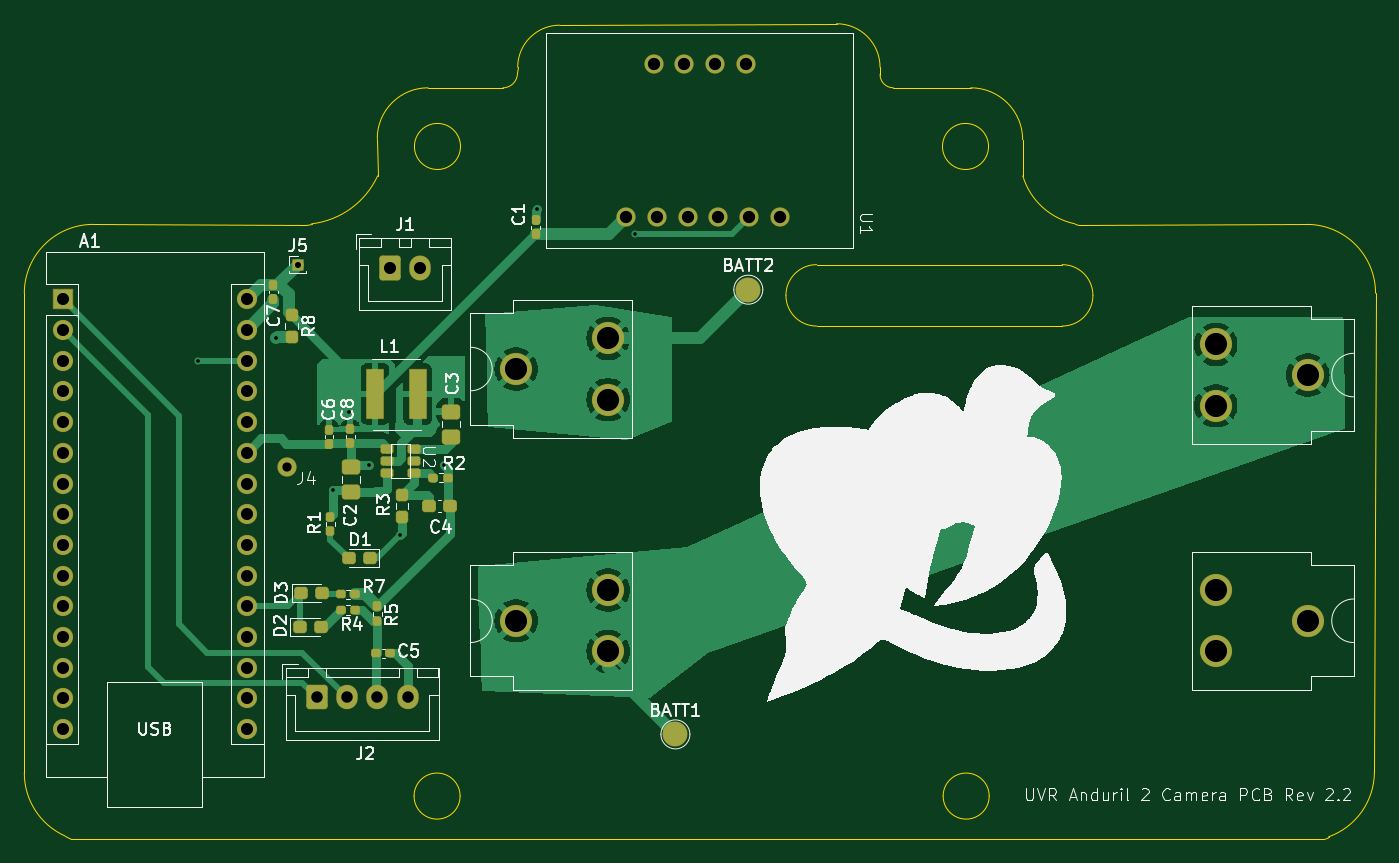
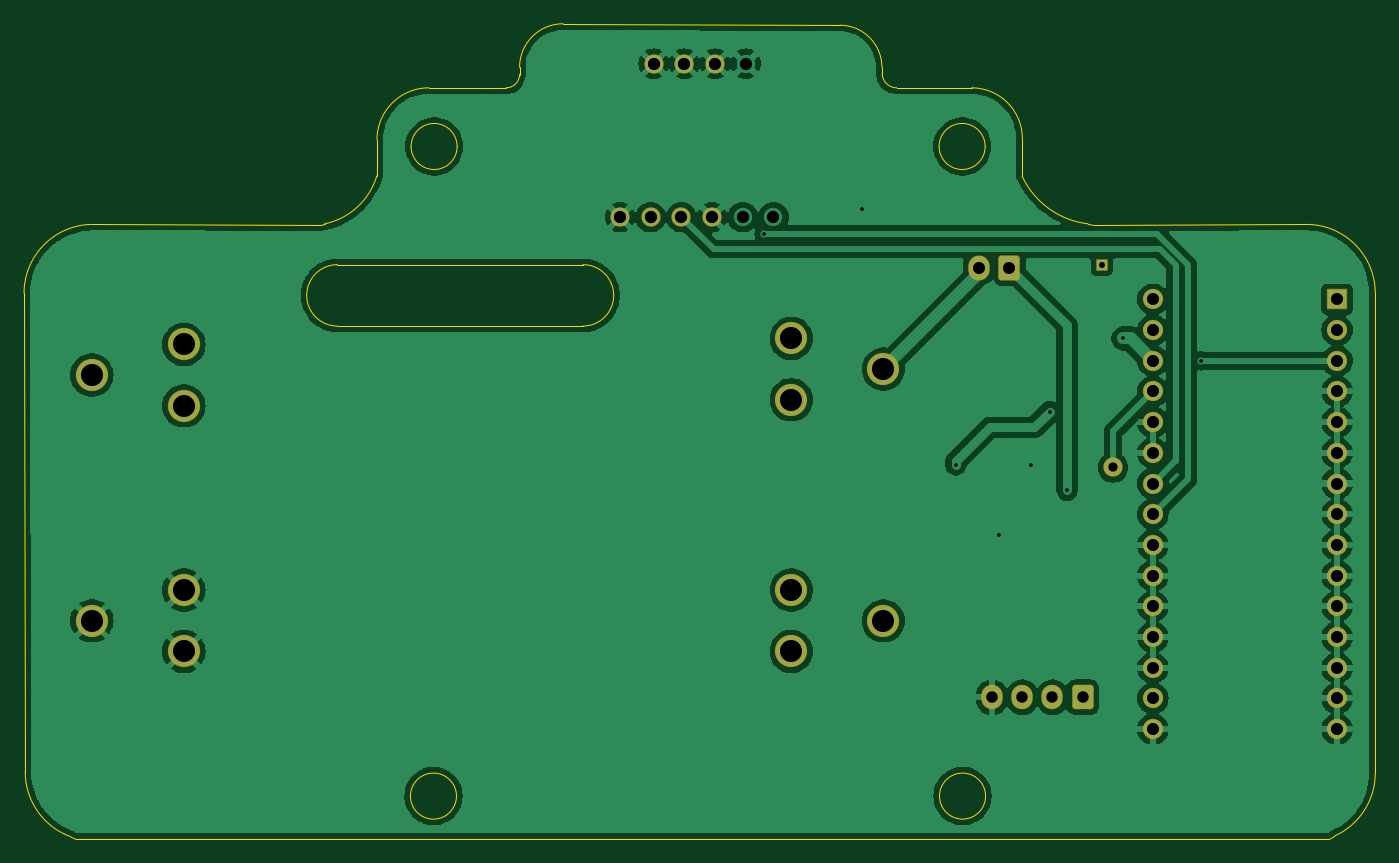
Circuit board: 11 layer files. Board 111.8 x 67.4 mm.
- bottom_copper: ROCKETRY Camera PCB-B_Cu.gbr (134028 bytes)
- bottom_mask: ROCKETRY Camera PCB-B_Mask.gbr (3173 bytes)
- paste: ROCKETRY Camera PCB-B_Paste.gbr (464 bytes)
- bottom_silk: ROCKETRY Camera PCB-B_Silkscreen.gbr (465 bytes)
- outline: ROCKETRY Camera PCB-Edge_Cuts.gbr (3291 bytes)
- top_copper: ROCKETRY Camera PCB-F_Cu.gbr (47324 bytes)
- top_mask: ROCKETRY Camera PCB-F_Mask.gbr (6283 bytes)
- paste: ROCKETRY Camera PCB-F_Paste.gbr (3837 bytes)
- top_silk: ROCKETRY Camera PCB-F_Silkscreen.gbr (95895 bytes)
- drill: ROCKETRY Camera PCB-NPTH.drl (265 bytes)
- drill: ROCKETRY Camera PCB-PTH.drl (1738 bytes)

=== bottom_copper: ROCKETRY Camera PCB-B_Cu.gbr (134028 bytes, source omitted) ===
=== bottom_mask: ROCKETRY Camera PCB-B_Mask.gbr (3173 bytes, source withheld) ===
=== paste: ROCKETRY Camera PCB-B_Paste.gbr ===
%TF.GenerationSoftware,KiCad,Pcbnew,8.0.8*%
%TF.CreationDate,2025-03-07T18:47:05-08:00*%
%TF.ProjectId,ROCKETRY Camera PCB,524f434b-4554-4525-9920-43616d657261,Rev2.3*%
%TF.SameCoordinates,Original*%
%TF.FileFunction,Paste,Bot*%
%TF.FilePolarity,Positive*%
%FSLAX46Y46*%
G04 Gerber Fmt 4.6, Leading zero omitted, Abs format (unit mm)*
G04 Created by KiCad (PCBNEW 8.0.8) date 2025-03-07 18:47:05*
%MOMM*%
%LPD*%
G01*
G04 APERTURE LIST*
G04 APERTURE END LIST*
M02*

=== bottom_silk: ROCKETRY Camera PCB-B_Silkscreen.gbr ===
%TF.GenerationSoftware,KiCad,Pcbnew,8.0.8*%
%TF.CreationDate,2025-03-07T18:47:05-08:00*%
%TF.ProjectId,ROCKETRY Camera PCB,524f434b-4554-4525-9920-43616d657261,Rev2.3*%
%TF.SameCoordinates,Original*%
%TF.FileFunction,Legend,Bot*%
%TF.FilePolarity,Positive*%
%FSLAX46Y46*%
G04 Gerber Fmt 4.6, Leading zero omitted, Abs format (unit mm)*
G04 Created by KiCad (PCBNEW 8.0.8) date 2025-03-07 18:47:05*
%MOMM*%
%LPD*%
G01*
G04 APERTURE LIST*
G04 APERTURE END LIST*
M02*

=== outline: ROCKETRY Camera PCB-Edge_Cuts.gbr ===
%TF.GenerationSoftware,KiCad,Pcbnew,8.0.8*%
%TF.CreationDate,2025-03-07T18:47:06-08:00*%
%TF.ProjectId,ROCKETRY Camera PCB,524f434b-4554-4525-9920-43616d657261,Rev2.3*%
%TF.SameCoordinates,Original*%
%TF.FileFunction,Profile,NP*%
%FSLAX46Y46*%
G04 Gerber Fmt 4.6, Leading zero omitted, Abs format (unit mm)*
G04 Created by KiCad (PCBNEW 8.0.8) date 2025-03-07 18:47:06*
%MOMM*%
%LPD*%
G01*
G04 APERTURE LIST*
%TA.AperFunction,Profile*%
%ADD10C,0.050000*%
%TD*%
G04 APERTURE END LIST*
D10*
X119888000Y-68453000D02*
G75*
G02*
X116078000Y-68453000I-1905000J0D01*
G01*
X116078000Y-68453000D02*
G75*
G02*
X119888000Y-68453000I1905000J0D01*
G01*
X87630000Y-125730000D02*
X87185940Y-125509139D01*
X124600000Y-62400000D02*
X124620000Y-61900000D01*
X83800000Y-80600000D02*
X83800000Y-120300000D01*
X157505400Y-63576200D02*
X155700000Y-63600000D01*
X191712811Y-125569465D02*
X191320000Y-125730000D01*
X124600000Y-62400000D02*
G75*
G02*
X123400000Y-63600000I-1200000J0D01*
G01*
X170729058Y-74856774D02*
G75*
G02*
X166410000Y-70890000I1177042J5616274D01*
G01*
X83800000Y-80600000D02*
G75*
G02*
X89500000Y-74900000I5700000J0D01*
G01*
X195500000Y-120200000D02*
X195597491Y-80596614D01*
X166410000Y-70890000D02*
X166400000Y-67900000D01*
X172212000Y-80772002D02*
G75*
G02*
X169672000Y-83312000I-2540000J2D01*
G01*
X107090000Y-74930000D02*
X89500000Y-74900000D01*
X151000000Y-58300000D02*
G75*
G02*
X154600000Y-61900000I0J-3600000D01*
G01*
X149352000Y-78232000D02*
X169672000Y-78232000D01*
X190000000Y-74900001D02*
G75*
G02*
X195597477Y-80596614I-100000J-5696599D01*
G01*
X119855000Y-122200000D02*
G75*
G02*
X116045000Y-122200000I-1905000J0D01*
G01*
X116045000Y-122200000D02*
G75*
G02*
X119855000Y-122200000I1905000J0D01*
G01*
X195500000Y-120200000D02*
G75*
G02*
X191712811Y-125569465I-5700000J0D01*
G01*
X170729058Y-74856774D02*
X171100000Y-74930000D01*
X157505400Y-63576200D02*
X162100000Y-63600000D01*
X169672000Y-78232000D02*
G75*
G02*
X172212000Y-80772000I0J-2540000D01*
G01*
X113000000Y-67800000D02*
G75*
G02*
X117200000Y-63600000I4200000J0D01*
G01*
X113030051Y-70891423D02*
G75*
G02*
X107569000Y-74853799I-6264351J2889223D01*
G01*
X87630000Y-125730000D02*
X191320000Y-125730000D01*
X163630000Y-122200000D02*
G75*
G02*
X159820000Y-122200000I-1905000J0D01*
G01*
X159820000Y-122200000D02*
G75*
G02*
X163630000Y-122200000I1905000J0D01*
G01*
X149352000Y-83312000D02*
G75*
G02*
X146812000Y-80772000I0J2540000D01*
G01*
X113030000Y-70891400D02*
X113000000Y-67800000D01*
X123400000Y-63600000D02*
X117200000Y-63600000D01*
X190000000Y-74900001D02*
X171100000Y-74930000D01*
X107569000Y-74853800D02*
X107090000Y-74930000D01*
X124620000Y-61900000D02*
G75*
G02*
X128100000Y-58420000I3480000J0D01*
G01*
X149352000Y-83312000D02*
X169672000Y-83312000D01*
X146811999Y-80771999D02*
G75*
G02*
X149351999Y-78231999I2540001J-1D01*
G01*
X87185940Y-125509139D02*
G75*
G02*
X83800000Y-120300000I2314060J5209139D01*
G01*
X162100000Y-63600000D02*
G75*
G02*
X166400000Y-67900000I0J-4300000D01*
G01*
X151000000Y-58300000D02*
X128100000Y-58420000D01*
X155700000Y-63600000D02*
G75*
G02*
X154600000Y-62500000I0J1100000D01*
G01*
X154600000Y-62500000D02*
X154600000Y-61900000D01*
X163576000Y-68453000D02*
G75*
G02*
X159766000Y-68453000I-1905000J0D01*
G01*
X159766000Y-68453000D02*
G75*
G02*
X163576000Y-68453000I1905000J0D01*
G01*
M02*

=== top_copper: ROCKETRY Camera PCB-F_Cu.gbr (47324 bytes, source omitted) ===
=== top_mask: ROCKETRY Camera PCB-F_Mask.gbr ===
%TF.GenerationSoftware,KiCad,Pcbnew,8.0.8*%
%TF.CreationDate,2025-03-07T18:47:05-08:00*%
%TF.ProjectId,ROCKETRY Camera PCB,524f434b-4554-4525-9920-43616d657261,Rev2.3*%
%TF.SameCoordinates,Original*%
%TF.FileFunction,Soldermask,Top*%
%TF.FilePolarity,Negative*%
%FSLAX46Y46*%
G04 Gerber Fmt 4.6, Leading zero omitted, Abs format (unit mm)*
G04 Created by KiCad (PCBNEW 8.0.8) date 2025-03-07 18:47:05*
%MOMM*%
%LPD*%
G01*
G04 APERTURE LIST*
G04 Aperture macros list*
%AMRoundRect*
0 Rectangle with rounded corners*
0 $1 Rounding radius*
0 $2 $3 $4 $5 $6 $7 $8 $9 X,Y pos of 4 corners*
0 Add a 4 corners polygon primitive as box body*
4,1,4,$2,$3,$4,$5,$6,$7,$8,$9,$2,$3,0*
0 Add four circle primitives for the rounded corners*
1,1,$1+$1,$2,$3*
1,1,$1+$1,$4,$5*
1,1,$1+$1,$6,$7*
1,1,$1+$1,$8,$9*
0 Add four rect primitives between the rounded corners*
20,1,$1+$1,$2,$3,$4,$5,0*
20,1,$1+$1,$4,$5,$6,$7,0*
20,1,$1+$1,$6,$7,$8,$9,0*
20,1,$1+$1,$8,$9,$2,$3,0*%
G04 Aperture macros list end*
%ADD10RoundRect,0.194000X-0.344000X0.194000X-0.344000X-0.194000X0.344000X-0.194000X0.344000X0.194000X0*%
%ADD11RoundRect,0.256500X-0.256500X0.269000X-0.256500X-0.269000X0.256500X-0.269000X0.256500X0.269000X0*%
%ADD12RoundRect,0.179000X-0.179000X0.216500X-0.179000X-0.216500X0.179000X-0.216500X0.179000X0.216500X0*%
%ADD13RoundRect,0.261177X-0.626823X-0.751823X0.626823X-0.751823X0.626823X0.751823X-0.626823X0.751823X0*%
%ADD14O,1.776000X2.026000*%
%ADD15RoundRect,0.038000X-0.800000X-0.800000X0.800000X-0.800000X0.800000X0.800000X-0.800000X0.800000X0*%
%ADD16O,1.676000X1.676000*%
%ADD17RoundRect,0.174000X0.174000X-0.231500X0.174000X0.231500X-0.174000X0.231500X-0.174000X-0.231500X0*%
%ADD18RoundRect,0.256500X0.319000X0.256500X-0.319000X0.256500X-0.319000X-0.256500X0.319000X-0.256500X0*%
%ADD19RoundRect,0.256500X-0.306500X-0.256500X0.306500X-0.256500X0.306500X0.256500X-0.306500X0.256500X0*%
%ADD20RoundRect,0.038000X-0.425000X-0.425000X0.425000X-0.425000X0.425000X0.425000X-0.425000X0.425000X0*%
%ADD21RoundRect,0.174000X-0.231500X-0.174000X0.231500X-0.174000X0.231500X0.174000X-0.231500X0.174000X0*%
%ADD22RoundRect,0.179000X0.216500X0.179000X-0.216500X0.179000X-0.216500X-0.179000X0.216500X-0.179000X0*%
%ADD23C,2.666800*%
%ADD24RoundRect,0.256500X0.306500X0.256500X-0.306500X0.256500X-0.306500X-0.256500X0.306500X-0.256500X0*%
%ADD25C,2.076000*%
%ADD26RoundRect,0.174000X-0.174000X0.231500X-0.174000X-0.231500X0.174000X-0.231500X0.174000X0.231500X0*%
%ADD27RoundRect,0.261177X-0.626823X-0.776823X0.626823X-0.776823X0.626823X0.776823X-0.626823X0.776823X0*%
%ADD28O,1.776000X2.076000*%
%ADD29RoundRect,0.266170X-0.496830X0.359330X-0.496830X-0.359330X0.496830X-0.359330X0.496830X0.359330X0*%
%ADD30RoundRect,0.266170X0.496830X-0.359330X0.496830X0.359330X-0.496830X0.359330X-0.496830X-0.359330X0*%
%ADD31C,1.600000*%
%ADD32RoundRect,0.038000X0.682500X-2.035000X0.682500X2.035000X-0.682500X2.035000X-0.682500X-2.035000X0*%
G04 APERTURE END LIST*
D10*
%TO.C,U2*%
X113820000Y-93490000D03*
X113820000Y-94490000D03*
X113820000Y-95490000D03*
X116020000Y-93490000D03*
X116020000Y-94490000D03*
X116020000Y-95490000D03*
%TD*%
D11*
%TO.C,R3*%
X115040000Y-97297500D03*
X115040000Y-99122500D03*
%TD*%
D12*
%TO.C,R5*%
X113000000Y-106502500D03*
X113000000Y-107697500D03*
%TD*%
D13*
%TO.C,J2*%
X108010000Y-114029000D03*
D14*
X110510000Y-114029000D03*
X113010000Y-114029000D03*
X115510000Y-114029000D03*
%TD*%
D15*
%TO.C,A1*%
X86960000Y-81100000D03*
D16*
X86960000Y-83640000D03*
X86960000Y-86180000D03*
X86960000Y-88720000D03*
X86960000Y-91260000D03*
X86960000Y-93800000D03*
X86960000Y-96340000D03*
X86960000Y-98880000D03*
X86960000Y-101420000D03*
X86960000Y-103960000D03*
X86960000Y-106500000D03*
X86960000Y-109040000D03*
X86960000Y-111580000D03*
X86960000Y-114120000D03*
X86960000Y-116660000D03*
X102200000Y-116660000D03*
X102200000Y-114120000D03*
X102200000Y-111580000D03*
X102200000Y-109040000D03*
X102200000Y-106500000D03*
X102200000Y-103960000D03*
X102200000Y-101420000D03*
X102200000Y-98880000D03*
X102200000Y-96340000D03*
X102200000Y-93800000D03*
X102200000Y-91260000D03*
X102200000Y-88720000D03*
X102200000Y-86180000D03*
X102200000Y-83640000D03*
X102200000Y-81100000D03*
%TD*%
D11*
%TO.C,R8*%
X105918000Y-82399500D03*
X105918000Y-84224500D03*
%TD*%
D17*
%TO.C,C1*%
X126100000Y-75700000D03*
X126100000Y-74565000D03*
%TD*%
D18*
%TO.C,C4*%
X119002500Y-98220000D03*
X117277500Y-98220000D03*
%TD*%
D19*
%TO.C,D2*%
X106593000Y-108221000D03*
X108343000Y-108221000D03*
%TD*%
%TO.C,D3*%
X106693000Y-105396000D03*
X108443000Y-105396000D03*
%TD*%
D20*
%TO.C,J5*%
X106426000Y-78232000D03*
%TD*%
D21*
%TO.C,C5*%
X112932500Y-110400000D03*
X114067500Y-110400000D03*
%TD*%
D12*
%TO.C,R1*%
X109100000Y-99100000D03*
X109100000Y-100295000D03*
%TD*%
D22*
%TO.C,R4*%
X111200000Y-106800000D03*
X110005000Y-106800000D03*
%TD*%
D23*
%TO.C,BT2*%
X124492000Y-107696000D03*
X132112000Y-105156000D03*
X132112000Y-110236000D03*
X182372000Y-105156000D03*
X182372000Y-110236000D03*
X189992000Y-107696000D03*
%TD*%
%TO.C,BT1*%
X124492000Y-86868000D03*
X132112000Y-84328000D03*
X132112000Y-89408000D03*
X182372000Y-84828000D03*
X182372000Y-89908000D03*
X189992000Y-87368000D03*
%TD*%
D22*
%TO.C,R7*%
X111165500Y-105496000D03*
X109970500Y-105496000D03*
%TD*%
D24*
%TO.C,D1*%
X112375000Y-102500000D03*
X110625000Y-102500000D03*
%TD*%
D25*
%TO.C,BATT2*%
X143700000Y-80300000D03*
%TD*%
D26*
%TO.C,C8*%
X110770000Y-91865000D03*
X110770000Y-93000000D03*
%TD*%
%TO.C,C6*%
X109000000Y-93030000D03*
X109000000Y-91895000D03*
%TD*%
D27*
%TO.C,J1*%
X114066000Y-78469000D03*
D28*
X116566000Y-78469000D03*
%TD*%
D29*
%TO.C,C3*%
X119100000Y-90382500D03*
X119100000Y-92457500D03*
%TD*%
D25*
%TO.C,BATT1*%
X137668000Y-117094000D03*
%TD*%
D30*
%TO.C,C2*%
X110800000Y-97037500D03*
X110800000Y-94962500D03*
%TD*%
D31*
%TO.C,J4*%
X105500000Y-95000000D03*
%TD*%
D22*
%TO.C,R2*%
X118847500Y-95850000D03*
X117652500Y-95850000D03*
%TD*%
D31*
%TO.C,U1*%
X135880000Y-61600000D03*
X138420000Y-61600000D03*
X140960000Y-61600000D03*
X143500000Y-61600000D03*
X133594000Y-74300000D03*
X138674000Y-74300000D03*
X141214000Y-74300000D03*
X143754000Y-74300000D03*
X146294000Y-74300000D03*
X136134000Y-74300000D03*
%TD*%
D17*
%TO.C,C7*%
X104400000Y-81067500D03*
X104400000Y-79932500D03*
%TD*%
D32*
%TO.C,L1*%
X116350000Y-88940000D03*
X112822500Y-88925000D03*
%TD*%
M02*

=== paste: ROCKETRY Camera PCB-F_Paste.gbr (3837 bytes, source withheld) ===
=== top_silk: ROCKETRY Camera PCB-F_Silkscreen.gbr (95895 bytes, source omitted) ===
=== drill: ROCKETRY Camera PCB-NPTH.drl ===
M48
; DRILL file {KiCad 8.0.8} date 2025-03-07T18:47:17-0800
; FORMAT={-:-/ absolute / inch / decimal}
; #@! TF.CreationDate,2025-03-07T18:47:17-08:00
; #@! TF.GenerationSoftware,Kicad,Pcbnew,8.0.8
; #@! TF.FileFunction,NonPlated,1,2,NPTH
FMAT,2
INCH
%
G90
G05
M30

=== drill: ROCKETRY Camera PCB-PTH.drl ===
M48
; DRILL file {KiCad 8.0.8} date 2025-03-07T18:47:17-0800
; FORMAT={-:-/ absolute / inch / decimal}
; #@! TF.CreationDate,2025-03-07T18:47:17-08:00
; #@! TF.GenerationSoftware,Kicad,Pcbnew,8.0.8
; #@! TF.FileFunction,Plated,1,2,PTH
FMAT,2
INCH
; #@! TA.AperFunction,Plated,PTH,ViaDrill
T1C0.0118
; #@! TA.AperFunction,Plated,PTH,ComponentDrill
T2C0.0197
; #@! TA.AperFunction,Plated,PTH,ComponentDrill
T3C0.0300
; #@! TA.AperFunction,Plated,PTH,ComponentDrill
T4C0.0374
; #@! TA.AperFunction,Plated,PTH,ComponentDrill
T5C0.0394
; #@! TA.AperFunction,Plated,PTH,ComponentDrill
T6C0.0400
; #@! TA.AperFunction,Plated,PTH,ComponentDrill
T7C0.0720
%
G90
G05
T1
X3.8661Y-3.3937
X4.12Y-3.32
X4.3031Y-3.815
X4.3583Y-3.5591
X4.4213Y-3.7323
X4.5236Y-3.9606
X4.6654Y-3.7323
X4.97Y-2.9
X5.29Y-2.98
T2
X4.19Y-3.08
T3
X4.1535Y-3.7402
T4
X4.2524Y-4.4893
X4.3508Y-4.4893
X4.4492Y-4.4893
X4.5476Y-4.4893
T5
X3.4236Y-3.1929
X3.4236Y-3.2929
X3.4236Y-3.3929
X3.4236Y-3.4929
X3.4236Y-3.5929
X3.4236Y-3.6929
X3.4236Y-3.7929
X3.4236Y-3.8929
X3.4236Y-3.9929
X3.4236Y-4.0929
X3.4236Y-4.1929
X3.4236Y-4.2929
X3.4236Y-4.3929
X3.4236Y-4.4929
X3.4236Y-4.5929
X4.0236Y-3.1929
X4.0236Y-3.2929
X4.0236Y-3.3929
X4.0236Y-3.4929
X4.0236Y-3.5929
X4.0236Y-3.6929
X4.0236Y-3.7929
X4.0236Y-3.8929
X4.0236Y-3.9929
X4.0236Y-4.0929
X4.0236Y-4.1929
X4.0236Y-4.2929
X4.0236Y-4.3929
X4.0236Y-4.4929
X4.0236Y-4.5929
X4.4908Y-3.0893
X4.5892Y-3.0893
T6
X5.2596Y-2.9252
X5.3496Y-2.4252
X5.3596Y-2.9252
X5.4496Y-2.4252
X5.4596Y-2.9252
X5.5496Y-2.4252
X5.5596Y-2.9252
X5.6496Y-2.4252
X5.6596Y-2.9252
X5.7596Y-2.9252
T7
X4.9013Y-3.42
X4.9013Y-4.24
X5.2013Y-3.32
X5.2013Y-3.52
X5.2013Y-4.14
X5.2013Y-4.34
X7.18Y-3.3397
X7.18Y-3.5397
X7.18Y-4.14
X7.18Y-4.34
X7.48Y-3.4397
X7.48Y-4.24
M30

